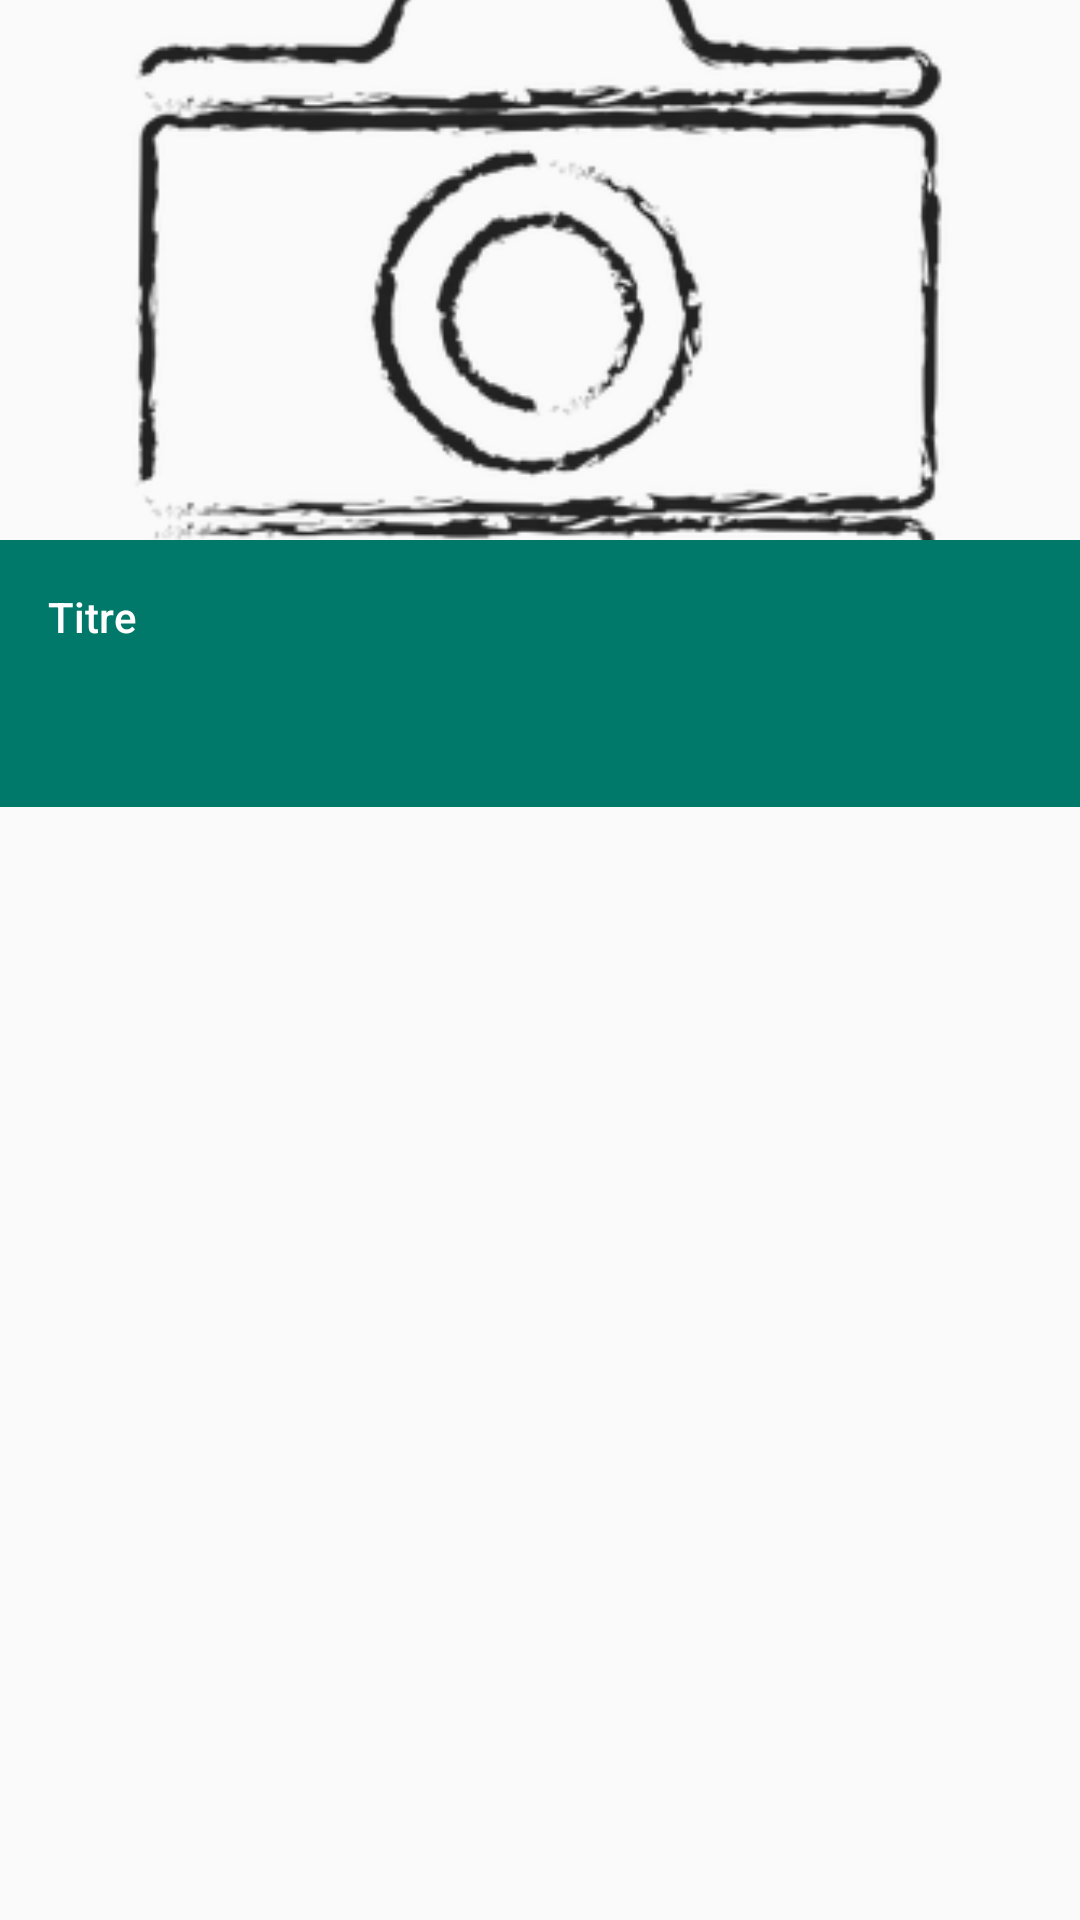

Reconstruct the res/layout file that produces this screen, plus the resources it refers to.
<!-- AndroidManifest.xml: application theme AppTheme -->
<!-- res/layout/app_widget.xml -->
<LinearLayout
    xmlns:android="http://schemas.android.com/apk/res/android"
    xmlns:tools="http://schemas.android.com/tools"
    android:orientation="vertical"
    android:layout_width="match_parent"
    android:layout_height="wrap_content">

    <ImageView
        android:id="@+id/thumbnailIMG"
        android:layout_width="match_parent"
        android:layout_height="180dp"
        android:scaleType="centerCrop"
        android:contentDescription="@string/content_description_last_favorite_images"
        android:src="@drawable/no_image" />

    <TextView
        android:id="@+id/titleTV"
        android:layout_width="match_parent"
        android:layout_height="wrap_content"
        android:text="@string/announcement_creation_title_label"
        tools:text="@string/announcement_creation_title_label"
        style="@style/body1.white.medium"
        android:background="@color/colorPrimary"
        android:paddingStart="@dimen/spacer4"
        android:paddingLeft="@dimen/spacer4"
        android:paddingEnd="@dimen/spacer4"
        android:paddingRight="@dimen/spacer4"
        android:paddingTop="@dimen/spacer4"/>

    <TextView
        android:id="@+id/priceTV"
        android:layout_width="match_parent"
        android:layout_height="wrap_content"
        tools:text="@string/announcement_creation_price_label"
        style="@style/body1.white"
        android:background="@color/colorPrimary"
        android:paddingStart="@dimen/spacer4"
        android:paddingLeft="@dimen/spacer4"
        android:paddingEnd="@dimen/spacer4"
        android:paddingRight="@dimen/spacer4" />

    <TextView
        android:id="@+id/creationDateTV"
        android:layout_width="match_parent"
        android:layout_height="wrap_content"
        tools:text="@string/account_details_card_expiration_date_label"
        style="@style/body1.white"
        android:background="@color/colorPrimary"
        android:paddingStart="@dimen/spacer4"
        android:paddingLeft="@dimen/spacer4"
        android:paddingEnd="@dimen/spacer4"
        android:paddingRight="@dimen/spacer4"
        android:paddingBottom="@dimen/spacer4"/>

</LinearLayout>
<!-- resources referenced by this layout -->
<resources>
  <color name="colorPrimary">#00796B</color>
  <dimen name="spacer4">16dp</dimen>
  <!-- drawable no_image: png bitmap (drawable-hdpi, 13454 bytes) -->
  <string name="account_details_card_expiration_date_label">Date d\expiration:  </string>
  <string name="announcement_creation_price_label">Prix</string>
  <string name="announcement_creation_title_label">Titre</string>
  <string name="content_description_last_favorite_images">Une image du dernier annonce ajouté comme favoris</string>
  <style name="body1.white"><item name="android:textColor">@color/colorWhite</item></style>
  <style name="body1.white.medium"><item name="android:fontFamily">sans-serif-medium</item></style>
  <style name="AppTheme" parent="Theme.AppCompat.Light.NoActionBar">
          
          <item name="colorPrimary">@color/colorPrimary</item>
          <item name="colorPrimaryDark">@color/colorPrimaryDark</item>
          <item name="colorAccent">@color/colorAccent</item>
          <item name="colorControlNormal">@color/colorDivider</item>
          <item name="colorControlActivated">@color/colorPrimary</item>
          <item name="android:actionMenuTextColor">@color/colorWhite</item>
      </style>
  <color name="colorWhite">#FFFFFF</color>
  <color name="colorPrimaryDark">#00695C</color>00695C
  <color name="colorAccent">#FF5252</color>
  <color name="colorDivider">#EFEFEF</color>
</resources>
